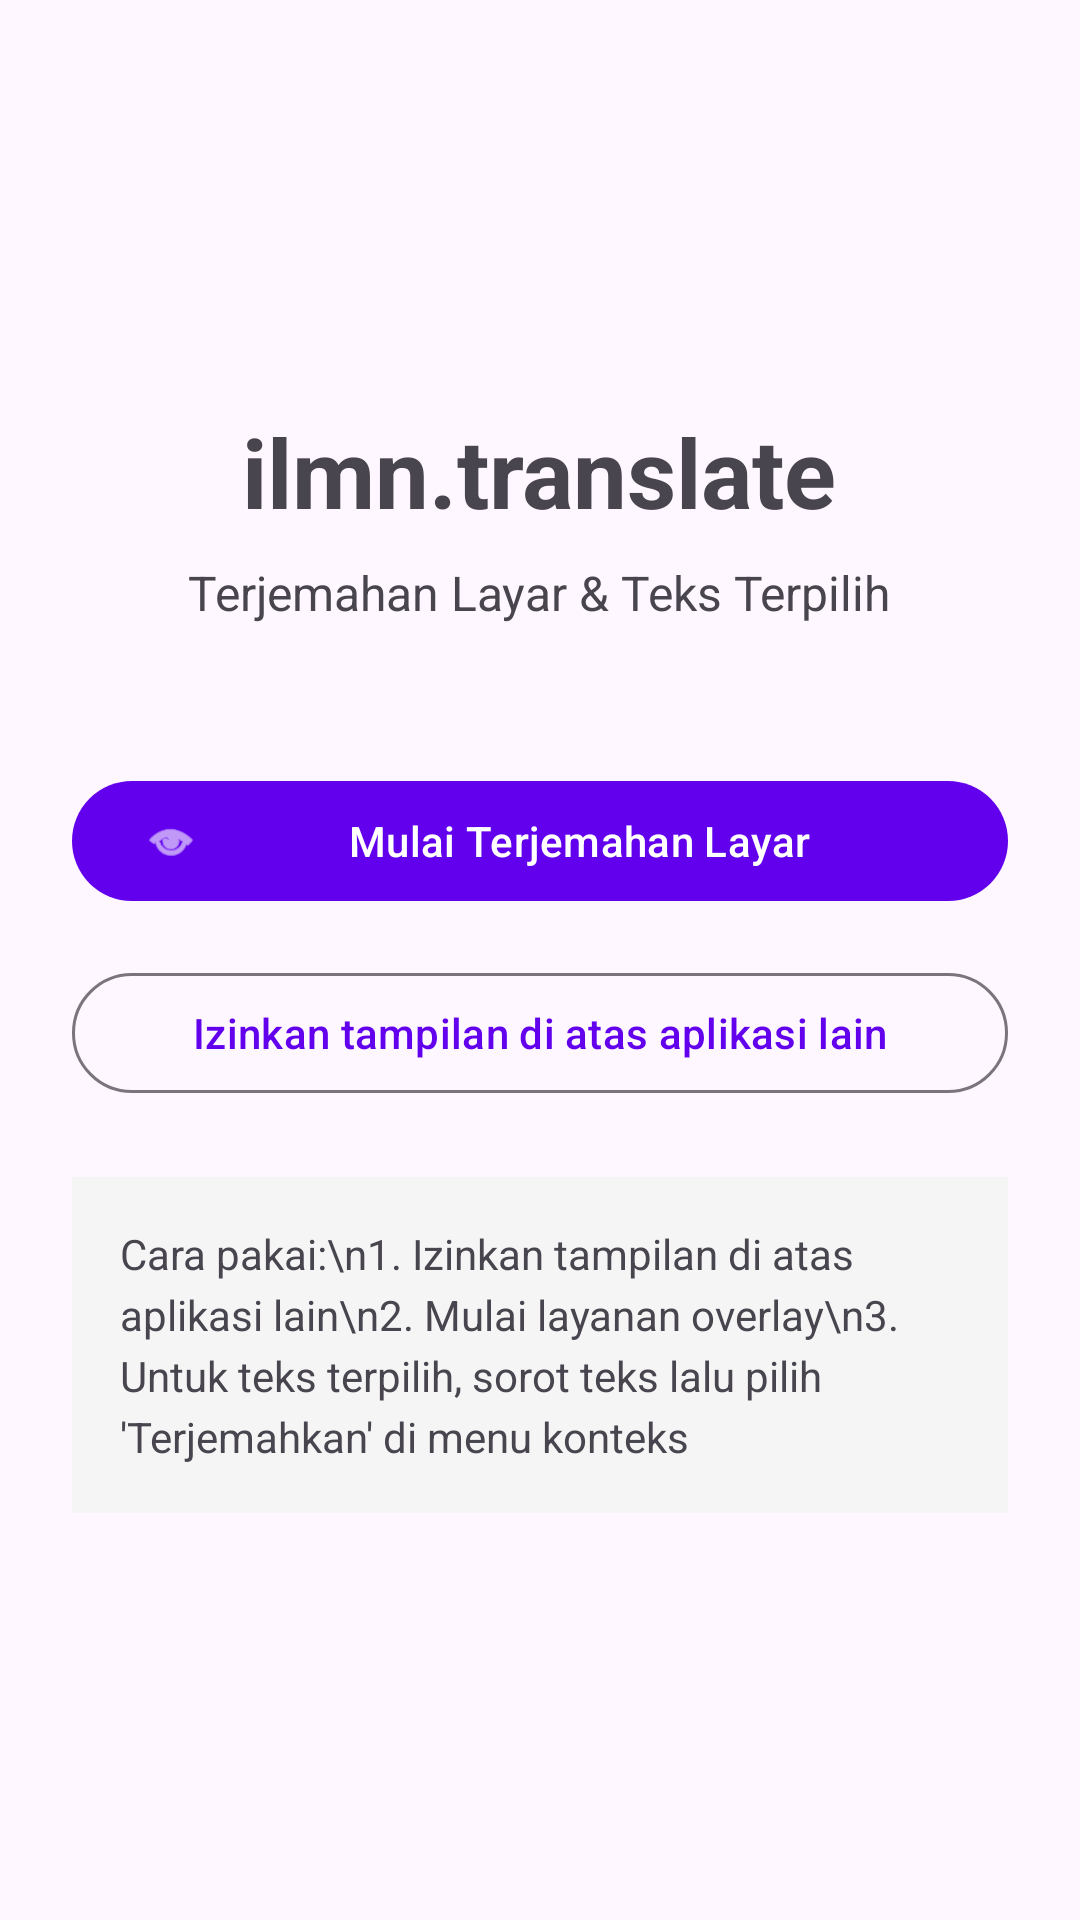

The Android layout XML behind this screen, and the referenced resources:
<!-- AndroidManifest.xml: application theme Theme.IlmnTranslate -->
<!-- res/layout/activity_main.xml -->
<?xml version="1.0" encoding="utf-8"?>
<LinearLayout xmlns:android="http://schemas.android.com/apk/res/android"
    xmlns:app="http://schemas.android.com/apk/res-auto"
    android:layout_width="match_parent"
    android:layout_height="match_parent"
    android:orientation="vertical"
    android:padding="24dp"
    android:gravity="center">

    <TextView
        android:layout_width="wrap_content"
        android:layout_height="wrap_content"
        android:text="@string/app_name"
        android:textSize="32sp"
        android:textStyle="bold"
        android:layout_marginBottom="8dp" />

    <TextView
        android:layout_width="wrap_content"
        android:layout_height="wrap_content"
        android:text="Terjemahan Layar &amp; Teks Terpilih"
        android:textSize="16sp"
        android:layout_marginBottom="48dp" />

    <com.google.android.material.button.MaterialButton
        android:id="@+id/btnOverlay"
        android:layout_width="match_parent"
        android:layout_height="wrap_content"
        android:text="@string/start_overlay"
        android:layout_marginBottom="16dp"
        app:icon="@android:drawable/ic_menu_view" />

    <com.google.android.material.button.MaterialButton
        android:id="@+id/btnPermission"
        android:layout_width="match_parent"
        android:layout_height="wrap_content"
        android:text="@string/overlay_permission"
        style="@style/Widget.Material3.Button.OutlinedButton"
        android:layout_marginBottom="24dp" />

    <TextView
        android:layout_width="match_parent"
        android:layout_height="wrap_content"
        android:text="Cara pakai:\n1. Izinkan tampilan di atas aplikasi lain\n2. Mulai layanan overlay\n3. Untuk teks terpilih, sorot teks lalu pilih 'Terjemahkan' di menu konteks"
        android:textSize="14sp"
        android:lineSpacingExtra="4dp"
        android:padding="16dp"
        android:background="#F5F5F5" />

</LinearLayout>
<!-- resources referenced by this layout -->
<resources>
  <string name="app_name">ilmn.translate</string>
  <string name="overlay_permission">Izinkan tampilan di atas aplikasi lain</string>
  <string name="start_overlay">Mulai Terjemahan Layar</string>
  <style name="Theme.IlmnTranslate" parent="Theme.Material3.DayNight.NoActionBar">
          <item name="colorPrimary">@color/purple_500</item>
          <item name="colorPrimaryVariant">@color/purple_700</item>
          <item name="colorOnPrimary">@color/white</item>
          <item name="colorSecondary">@color/teal_200</item>
          <item name="colorSecondaryVariant">@color/teal_700</item>
          <item name="colorOnSecondary">@color/black</item>
          <item name="android:statusBarColor">?attr/colorPrimaryVariant</item>
      </style>
  <color name="purple_500">#FF6200EE</color>
  <color name="purple_700">#FF3700B3</color>
  <color name="white">#FFFFFFFF</color>
  <color name="teal_200">#FF03DAC5</color>
  <color name="teal_700">#FF018786</color>
  <color name="black">#FF000000</color>
</resources>
